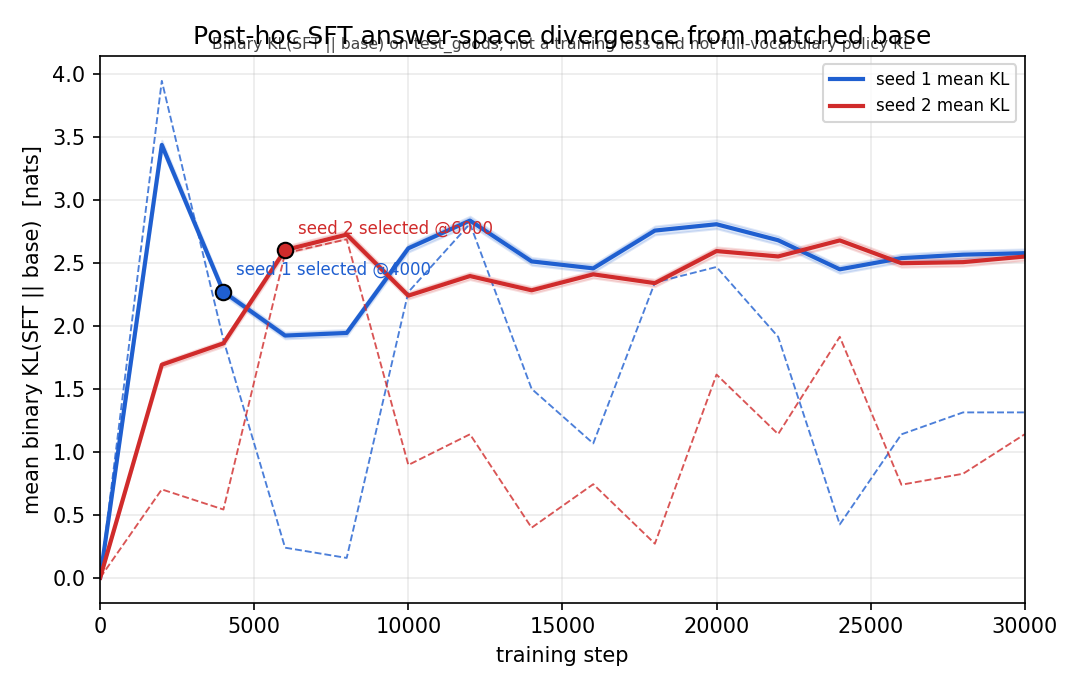

The file beside this chart, header and first rows:
seed, step, mean_kl, ci_lo, ci_hi, median_kl, p90_kl, max_kl, js_mean, hard_choice_disagreement, n_prompts, n_pair_clusters, clipped_rows
base, 0, 0.0, 0.0, 0.0, 0.0, 0.0, 0.0, 0.0, 0.0, 19780, 4945, 0
1, 2000, 3.438, 3.404, 3.474, 3.947, 6.235, 11, 0.4178, 0.6951, 19780, 4945, 0
1, 4000, 2.271, 2.244, 2.298, 1.889, 5.413, 10.99, 0.2998, 0.5087, 19780, 4945, 0
1, 6000, 1.923, 1.898, 1.95, 0.2387, 5.314, 11, 0.2607, 0.4389, 19780, 4945, 0
1, 8000, 1.944, 1.919, 1.971, 0.1573, 5.49, 11.73, 0.2597, 0.4333, 19780, 4945, 0
1, 10000, 2.617, 2.587, 2.647, 2.269, 6.368, 12.62, 0.3299, 0.5305, 19780, 4945, 0
1, 12000, 2.837, 2.803, 2.871, 2.812, 6.625, 13.11, 0.349, 0.5576, 19780, 4945, 0
1, 14000, 2.513, 2.483, 2.543, 1.5, 6.491, 14.06, 0.3155, 0.502, 19780, 4945, 0
1, 16000, 2.457, 2.427, 2.488, 1.067, 6.413, 13.28, 0.3084, 0.4914, 19780, 4945, 0
1, 18000, 2.757, 2.724, 2.793, 2.344, 6.749, 15.01, 0.3385, 0.5333, 19780, 4945, 0
1, 20000, 2.808, 2.773, 2.844, 2.468, 6.868, 15.14, 0.3431, 0.5381, 19780, 4945, 0
1, 22000, 2.681, 2.647, 2.715, 1.913, 6.749, 15.23, 0.3299, 0.517, 19780, 4945, 0
1, 24000, 2.45, 2.418, 2.48, 0.4234, 6.499, 13.37, 0.3056, 0.4821, 19780, 4945, 0
1, 26000, 2.539, 2.507, 2.571, 1.139, 6.624, 13.94, 0.3149, 0.4958, 19780, 4945, 0
1, 28000, 2.566, 2.534, 2.599, 1.313, 6.624, 15.08, 0.3178, 0.5001, 19780, 4945, 0
1, 30000, 2.578, 2.546, 2.611, 1.313, 6.625, 15.01, 0.3192, 0.5014, 19780, 4945, 0
2, 2000, 1.692, 1.668, 1.715, 0.7016, 4.454, 7.816, 0.2331, 0.4283, 19780, 4945, 0
2, 4000, 1.862, 1.837, 1.887, 0.5419, 4.998, 10.91, 0.2544, 0.4414, 19780, 4945, 0
2, 6000, 2.603, 2.572, 2.633, 2.577, 6.024, 12.62, 0.3343, 0.5444, 19780, 4945, 0
2, 8000, 2.725, 2.694, 2.757, 2.688, 6.25, 14.02, 0.3436, 0.5557, 19780, 4945, 0
2, 10000, 2.24, 2.215, 2.268, 0.8957, 5.874, 13.79, 0.2886, 0.476, 19780, 4945, 0
2, 12000, 2.396, 2.368, 2.425, 1.14, 6.242, 12.62, 0.3054, 0.4916, 19780, 4945, 0
2, 14000, 2.283, 2.256, 2.311, 0.3973, 6.125, 13.17, 0.2922, 0.4692, 19780, 4945, 0
2, 16000, 2.41, 2.381, 2.439, 0.7429, 6.374, 13.37, 0.305, 0.484, 19780, 4945, 0
2, 18000, 2.34, 2.311, 2.37, 0.2704, 6.302, 13.37, 0.2963, 0.4716, 19780, 4945, 0
2, 20000, 2.595, 2.562, 2.627, 1.614, 6.625, 14.03, 0.3224, 0.5073, 19780, 4945, 0
2, 22000, 2.552, 2.52, 2.585, 1.141, 6.624, 14.1, 0.3169, 0.4987, 19780, 4945, 0
2, 24000, 2.679, 2.645, 2.714, 1.914, 6.749, 14.67, 0.3296, 0.5168, 19780, 4945, 0
2, 26000, 2.498, 2.467, 2.53, 0.7388, 6.608, 13.97, 0.3105, 0.4891, 19780, 4945, 0
2, 28000, 2.507, 2.475, 2.54, 0.8259, 6.618, 14.07, 0.3114, 0.4907, 19780, 4945, 0
2, 30000, 2.551, 2.519, 2.584, 1.14, 6.624, 14.07, 0.3162, 0.4971, 19780, 4945, 0
